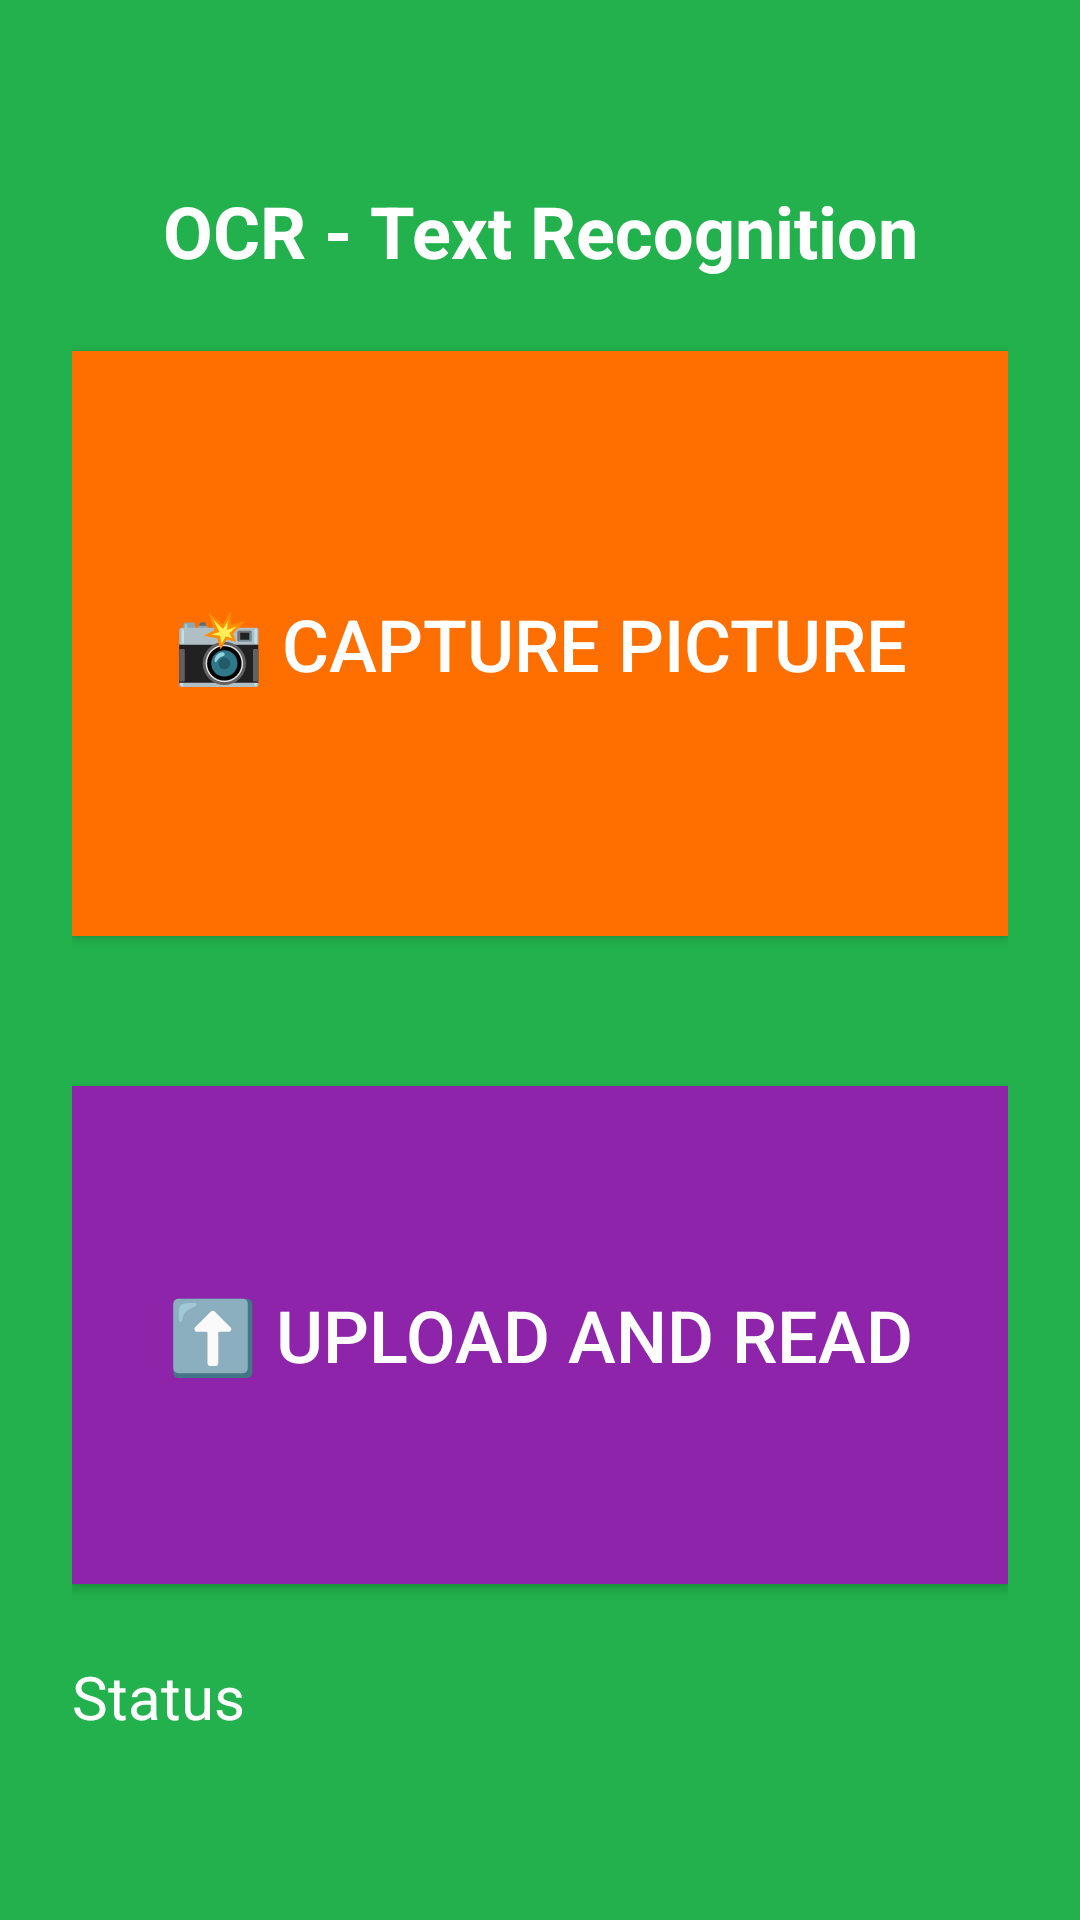

Here is an Android app screen rendered from its layout file. Give the layout XML and the strings, colors and styles it references.
<!-- AndroidManifest.xml: application theme Theme.MyApplication -->
<!-- res/layout/activity_ocr.xml -->
<?xml version="1.0" encoding="utf-8"?>
<LinearLayout xmlns:android="http://schemas.android.com/apk/res/android"
    android:id="@+id/mainLayout"
    android:layout_width="match_parent"
    android:layout_height="match_parent"
    android:padding="24dp"
    android:orientation="vertical"
    android:gravity="center"
    android:background="#22B14C">

    <TextView
        android:layout_width="match_parent"
        android:layout_height="wrap_content"
        android:text="OCR - Text Recognition"
        android:textSize="24sp"
        android:textStyle="bold"
        android:textColor="#FFFFFF"
        android:gravity="center"
        android:layout_marginBottom="24dp"/>

    <Button
        android:id="@+id/btnCapture"
        android:layout_width="match_parent"
        android:layout_height="195dp"
        android:background="#FF6F00"
        android:text="📸 Capture picture"
        android:textColor="#ffffff"
        android:textSize="24sp"
        android:layout_marginBottom="30dp"/>

    <Button
        android:id="@+id/btnUpload"
        android:layout_width="match_parent"
        android:layout_height="166dp"
        android:layout_marginTop="20dp"
        android:background="#8E24AA"
        android:text="⬆️ Upload and Read"
        android:textColor="#ffffff"
        android:textSize="24sp" />

    <TextView
        android:id="@+id/tvStatus"
        android:layout_width="match_parent"
        android:layout_height="wrap_content"
        android:text="Status"
        android:textColor="#ffffff"
        android:textSize="20sp"
        android:layout_marginTop="24dp" />
</LinearLayout>
<!-- resources referenced by this layout -->
<resources>
  <style name="Theme.MyApplication" parent="Base.Theme.MyApplication" />
  <style name="Base.Theme.MyApplication" parent="Theme.AppCompat.DayNight.NoActionBar">
          
          
      </style>
</resources>
